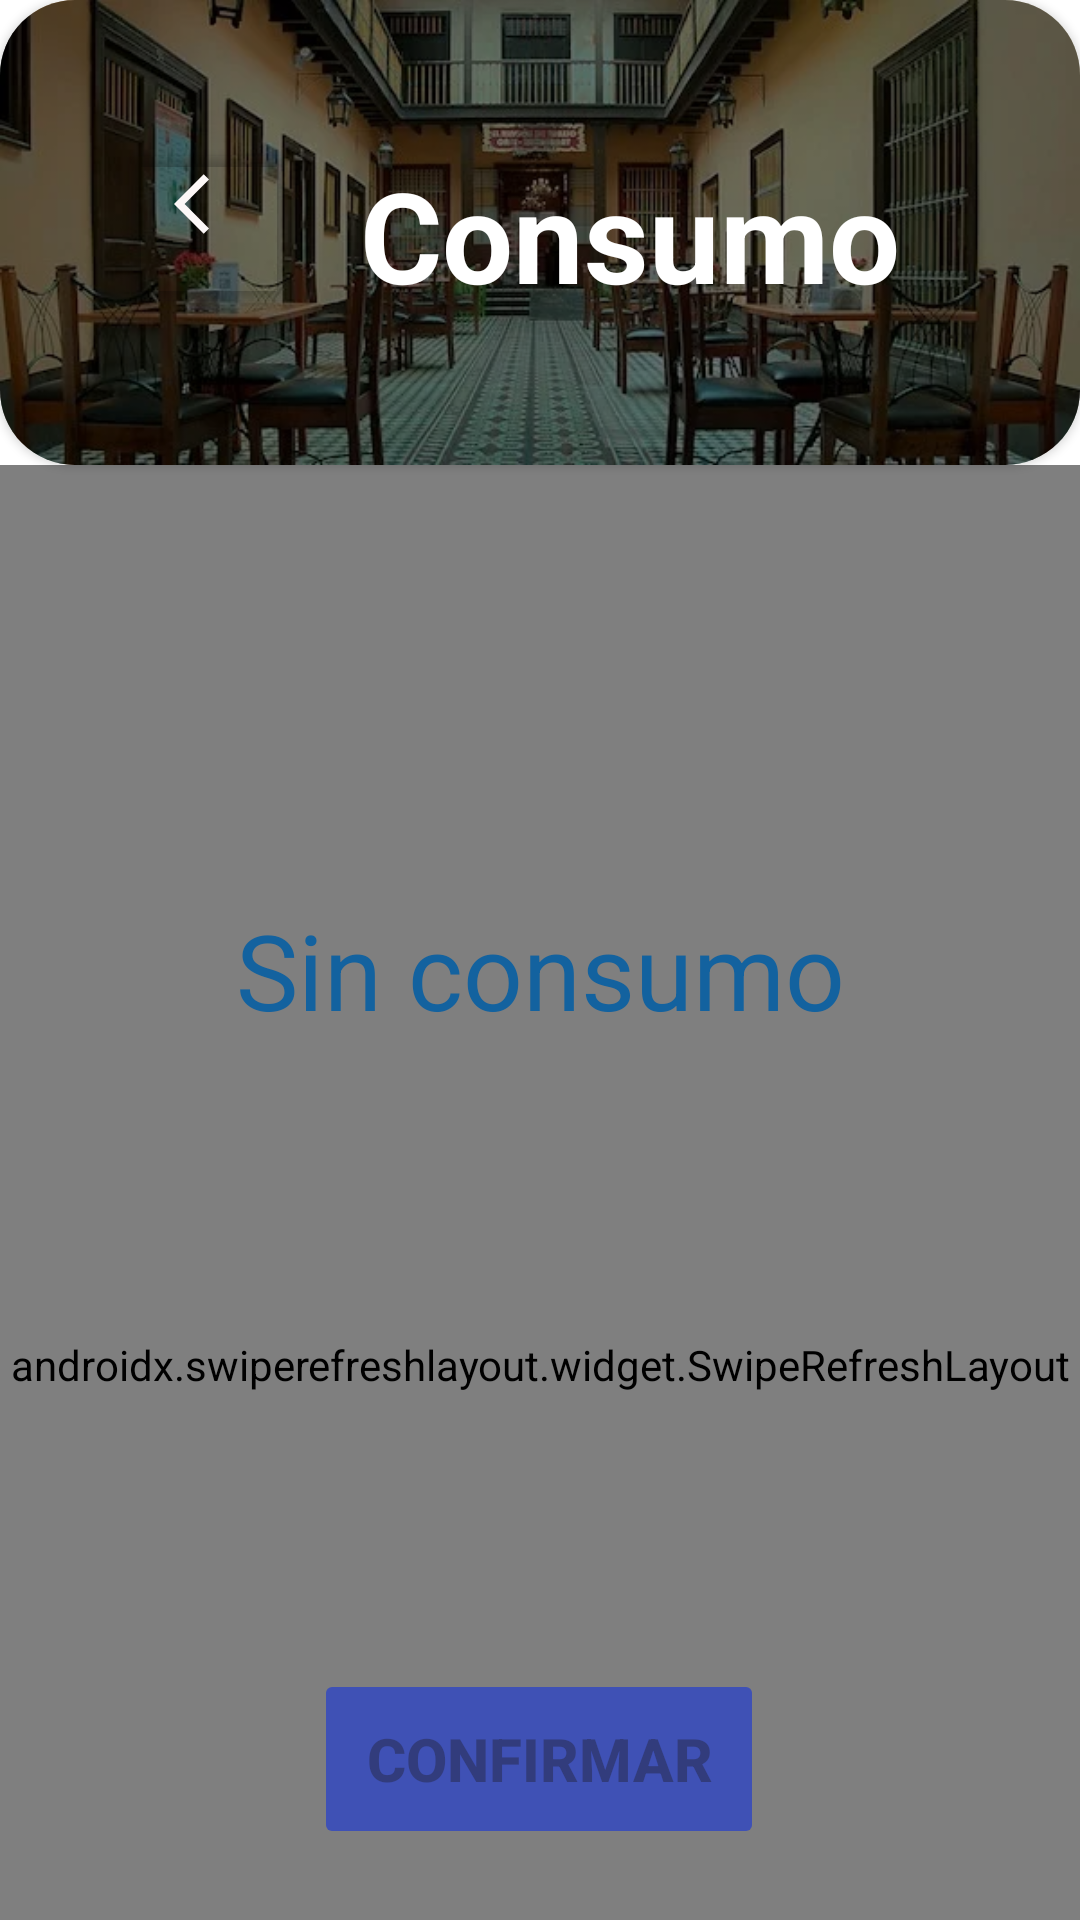

Here is an Android app screen rendered from its layout file. Give the layout XML and the strings, colors and styles it references.
<!-- AndroidManifest.xml: application theme Theme.AppRestaurante -->
<!-- res/layout/activity_pedidos_cocina.xml -->
<?xml version="1.0" encoding="utf-8"?>
<androidx.constraintlayout.widget.ConstraintLayout xmlns:android="http://schemas.android.com/apk/res/android"
    xmlns:app="http://schemas.android.com/apk/res-auto"
    xmlns:tools="http://schemas.android.com/tools"
    android:layout_width="match_parent"
    android:layout_height="match_parent"
    android:background="#FFFFFF">


  <LinearLayout
      android:orientation="vertical"
      android:layout_width="match_parent"
      android:layout_height="match_parent"
      app:layout_constraintBottom_toBottomOf="parent"
      app:layout_constraintEnd_toEndOf="parent"
      app:layout_constraintStart_toStartOf="parent"
      app:layout_constraintTop_toTopOf="parent"
      >


      <androidx.cardview.widget.CardView
          android:id="@+id/app_bar_menu"
          android:layout_width="match_parent"
          android:layout_height="155dp"
          app:cardCornerRadius="25dp"
          app:layout_constraintBottom_toBottomOf="parent"
          app:layout_constraintEnd_toEndOf="parent"
          app:layout_constraintStart_toStartOf="parent"
          app:layout_constraintTop_toTopOf="parent"

          >


          <ImageView
              android:layout_width="match_parent"
              android:layout_height="match_parent"
              android:background="@drawable/rv"
              android:scaleType="centerCrop" />

          <TextView
              android:layout_width="match_parent"
              android:layout_height="match_parent"
              android:background="#83000000"
              android:text="bnklkjhg"
              android:textColor="#0093000A"
              android:textSize="25dp" />

          <Button
              android:id="@+id/buttonConsumo"
              android:layout_width="60dp"
              android:layout_height="60dp"
              android:layout_marginLeft="40dp"
              android:layout_marginTop="46dp"
              android:backgroundTint="#00000000"
              android:drawableTop="@drawable/baseline_arrow_back_ios_24"
              app:cornerRadius="0dp" />

          <TextView
              android:layout_width="wrap_content"
              android:layout_height="wrap_content"
              android:layout_marginLeft="120dp"
              android:layout_marginTop="50dp"
              android:gravity="center"
              android:text="Consumo "
              android:textColor="#FFFFFF"
              android:textSize="42dp"
              android:textStyle="bold"
              app:layout_constraintBottom_toBottomOf="parent"
              app:layout_constraintStart_toStartOf="parent"
              app:layout_constraintTop_toTopOf="parent"
              app:layout_constraintVertical_bias="0.022"
              tools:ignore="MissingConstraints" />

      </androidx.cardview.widget.CardView>


      <androidx.swiperefreshlayout.widget.SwipeRefreshLayout
          android:id="@+id/swipeC"
          android:layout_width="match_parent"
          android:layout_height="600dp"
          app:layout_constraintBottom_toBottomOf="parent"
          app:layout_constraintTop_toTopOf="parent"
          app:layout_constraintVertical_bias="1.0"
          tools:layout_editor_absoluteX="-16dp">


          <androidx.recyclerview.widget.RecyclerView
              android:id="@+id/recyclerPedidos"
              android:layout_width="414dp"
              android:layout_height="593dp"
              android:padding="1dp"
              app:layout_constraintBottom_toBottomOf="parent"
              app:layout_constraintTop_toTopOf="parent"
              app:layout_constraintVertical_bias="1.0"
              tools:ignore="MissingConstraints"
              tools:itemCount="6"
              tools:layout_editor_absoluteX="-5dp"
              tools:listitem="@layout/item_consumo" />

      </androidx.swiperefreshlayout.widget.SwipeRefreshLayout>
  </LinearLayout>



    <Button
        android:id="@+id/btn_entrega"
        android:layout_width="150dp"
        android:layout_height="60dp"
        android:backgroundTint="#3F51B5"
        android:text="Confirmar"
        android:textSize="20dp"
        android:enabled="false"
        android:textStyle="bold"
        app:layout_constraintBottom_toBottomOf="parent"
        app:layout_constraintEnd_toEndOf="parent"
        app:layout_constraintHorizontal_bias="0.498"
        app:layout_constraintStart_toStartOf="parent"
        app:layout_constraintTop_toTopOf="parent"
        app:layout_constraintVertical_bias="0.959" />


    <TextView
        android:id="@+id/textView4"
        android:layout_width="match_parent"
        android:layout_height="40dp"
        android:text="Sin consumo"
        android:textColor="#13629F"
        android:textSize="35dp"
        android:gravity="center"
        app:layout_constraintBottom_toBottomOf="parent"
        app:layout_constraintEnd_toEndOf="parent"
        app:layout_constraintStart_toStartOf="parent"
        app:layout_constraintTop_toTopOf="parent"/>

</androidx.constraintlayout.widget.ConstraintLayout>
<!-- res/layout/item_consumo.xml (included above) -->
<?xml version="1.0" encoding="utf-8"?>
<androidx.cardview.widget.CardView
    xmlns:android="http://schemas.android.com/apk/res/android"
    android:layout_width="match_parent"
    android:layout_height="145dp"
    xmlns:app="http://schemas.android.com/apk/res-auto"
    android:layout_margin="20dp"
    app:cardCornerRadius="20dp"
    app:cardElevation="10dp">


    <LinearLayout
        android:layout_width="match_parent"
        android:layout_height="match_parent"
        android:orientation="horizontal">

        <androidx.cardview.widget.CardView
            android:layout_width="125dp"
            android:layout_height="match_parent">

            <ImageView
                android:id="@+id/imagenPlato"
                android:layout_width="match_parent"
                android:layout_height="match_parent"
                android:background="@drawable/arrozchino"
                android:scaleType="centerCrop"/>


        </androidx.cardview.widget.CardView>


        <LinearLayout
            android:layout_margin="5dp"
            android:layout_width="0dp"
            android:layout_height="match_parent"
            android:layout_weight="1"
            android:orientation="vertical">

            <TextView
                android:id="@+id/txt_precio"
                android:layout_width="wrap_content"
                android:layout_height="20dp"
                android:layout_marginTop="4dp"
                android:layout_gravity="right"
                android:text="S/.20.00"
                android:textColor="@color/black"
                android:textSize="15dp"
                android:textStyle="bold" />

            <TextView
                android:id="@+id/textTituloPlato"
                android:layout_width="match_parent"
                android:layout_height="wrap_content"
                android:layout_marginTop="4dp"
                android:gravity="left"
                android:text="Jugo de naranja"
                android:textColor="@color/black"
                android:textSize="15dp"
                android:textStyle="bold" />

            <LinearLayout
                android:layout_width="wrap_content"
                android:layout_height="wrap_content"
                android:orientation="horizontal">
                <TextView
                    android:layout_width="wrap_content"
                    android:layout_height="wrap_content"
                    android:gravity="center"
                    android:text="Cant:"
                    android:textColor="@color/black"
                    android:textSize="15dp"
                    />
                <TextView
                    android:id="@+id/textCnatidadPlatos"
                    android:layout_width="wrap_content"
                    android:layout_height="wrap_content"
                    android:gravity="center"
                    android:text="2"
                    android:textColor="@color/black"
                    android:textSize="15dp" />
            </LinearLayout>




            <TextView
                android:id="@+id/text_especif"
                android:layout_width="match_parent"
                android:layout_height="wrap_content"
                android:gravity="left"
                android:text="Sin arroz \n Sin arroz"
                android:textColor="@color/black"
                android:textSize="15dp" />

            <TextView
                android:id="@+id/text_fecha"
                android:layout_width="match_parent"
                android:layout_height="20dp"
                android:layout_gravity="end"
                android:text="20/11/2023"
                android:textColor="#2196F3"
                android:textSize="15dp"
                android:textStyle="bold" />
        </LinearLayout>
    </LinearLayout>

</androidx.cardview.widget.CardView>
<!-- resources referenced by this layout -->
<resources>
  <color name="black">#FF000000</color>
  <!-- drawable baseline_arrow_back_ios_24 (drawable) -->
  <vector android:autoMirrored="true" android:height="24dp"
      android:tint="#FCF7F7" android:viewportHeight="24"
      android:viewportWidth="24" android:width="24dp" xmlns:android="http://schemas.android.com/apk/res/android">
      <path android:fillColor="@android:color/white" android:pathData="M11.67,3.87L9.9,2.1 0,12l9.9,9.9 1.77,-1.77L3.54,12z"/>
  </vector>
  <style name="Theme.AppRestaurante" parent="AppTheme" />
  <color name="md_theme_light_primaryContainer">#CEE5FF</color>
  <color name="md_theme_light_onPrimaryContainer">#001D33</color>
  <color name="md_theme_light_secondary">#00639B</color>
  <color name="md_theme_light_onSecondary">#FFFFFF</color>
  <color name="md_theme_light_secondaryContainer">#CEE5FF</color>
  <color name="md_theme_light_onSecondaryContainer">#001D33</color>
  <color name="md_theme_light_tertiary">#00639B</color>
  <color name="md_theme_light_onTertiary">#FFFFFF</color>
  <color name="md_theme_light_tertiaryContainer">#CEE5FF</color>
  <color name="md_theme_light_onTertiaryContainer">#001D33</color>
  <color name="md_theme_light_error">#BA1A1A</color>
  <color name="md_theme_light_errorContainer">#FFDAD6</color>
  <color name="md_theme_light_onError">#FFFFFF</color>
  <color name="md_theme_light_onErrorContainer">#410002</color>
  <color name="md_theme_light_background">#FCFCFF</color>
  <color name="md_theme_light_onBackground">#001D31</color>
  <color name="md_theme_light_surface">#FCFCFF</color>
  <color name="md_theme_light_onSurface">#001D31</color>
  <color name="md_theme_light_surfaceVariant">#DEE3EB</color>
  <color name="md_theme_light_onSurfaceVariant">#42474E</color>
  <color name="md_theme_light_outline">#72777F</color>
  <color name="md_theme_light_inverseOnSurface">#E7F2FF</color>
  <color name="md_theme_light_inverseSurface">#003351</color>
  <color name="md_theme_light_inversePrimary">#97CBFF</color>
</resources>
